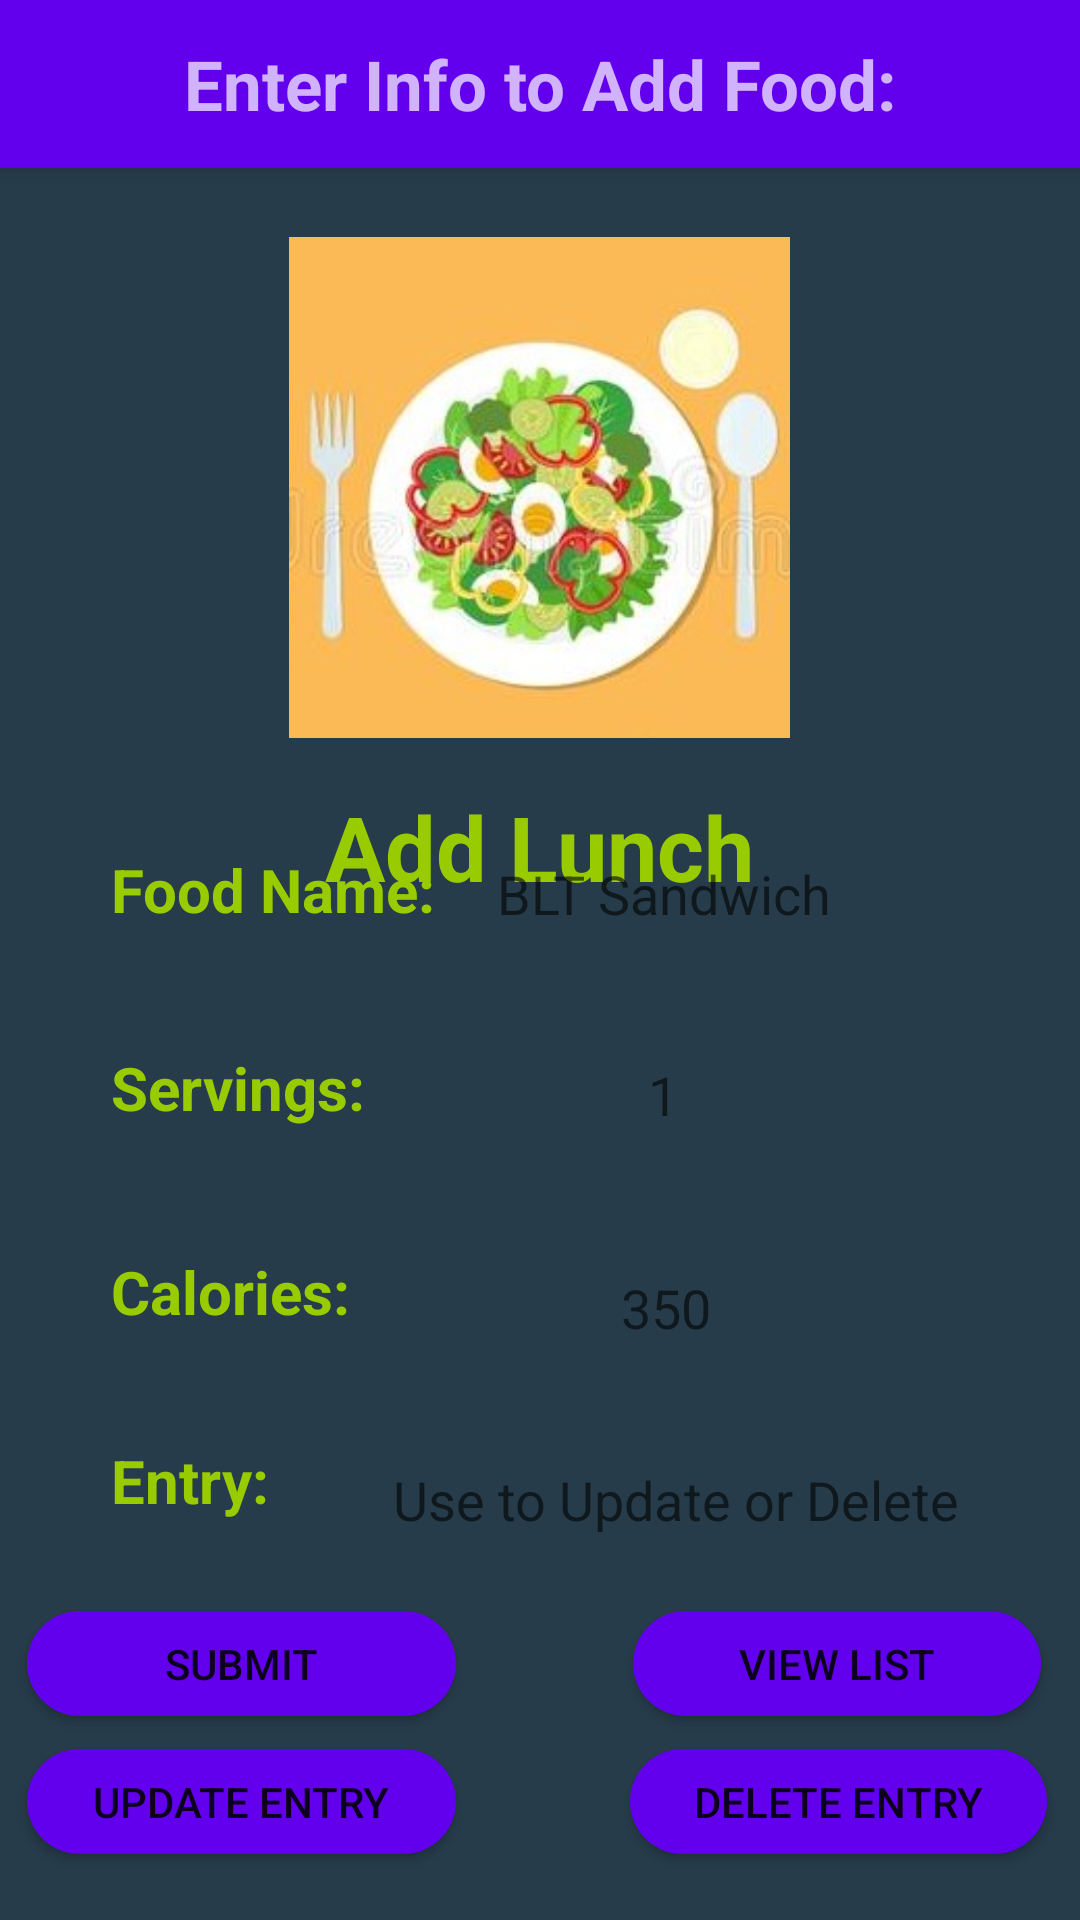

Layout XML and referenced resources for this Android screen:
<!-- AndroidManifest.xml: application theme Theme.SoulCare -->
<!-- res/layout/activity_add_lun.xml -->
<?xml version="1.0" encoding="utf-8"?>
<RelativeLayout xmlns:android="http://schemas.android.com/apk/res/android"
    xmlns:app="http://schemas.android.com/apk/res-auto"
    xmlns:tools="http://schemas.android.com/tools"
    android:layout_width="match_parent"
    android:layout_height="match_parent"
    tools:context=".addLun"
    android:background="#263C4A"
    android:orientation="vertical">

    <include
        android:id="@+id/appbarAdd"
        layout="@layout/appbar_add" />

    <ImageView
        android:id="@+id/imageView"
        android:layout_width="185dp"
        android:layout_height="167dp"
        android:layout_alignParentTop="true"
        android:layout_centerHorizontal="true"
        android:layout_marginTop="79dp"
        app:srcCompat="@drawable/lunch" />

    <TextView
        android:id="@+id/textView2"
        android:layout_width="wrap_content"
        android:layout_height="wrap_content"
        android:layout_alignParentTop="true"
        android:layout_centerHorizontal="true"
        android:layout_marginTop="262dp"
        android:textColor="@android:color/holo_green_light"
        android:textSize="30sp"
        android:textStyle="bold"
        android:text="Add Lunch" />


    <TextView
        android:id="@+id/foodText"
        android:layout_width="wrap_content"
        android:layout_height="wrap_content"
        android:layout_alignParentStart="true"
        android:layout_alignParentLeft="true"
        android:layout_alignParentBottom="true"
        android:layout_marginStart="37dp"
        android:layout_marginLeft="37dp"
        android:layout_marginBottom="330dp"
        android:text="Food Name:"
        android:textColor="@android:color/holo_green_light"
        android:textSize="20sp"
        android:textStyle="bold" />

    <EditText
        android:id="@+id/fillFood1"
        android:layout_width="wrap_content"
        android:layout_height="40dp"
        android:layout_alignParentEnd="true"
        android:layout_alignParentRight="true"
        android:layout_alignParentBottom="true"
        android:layout_marginEnd="34dp"
        android:layout_marginRight="34dp"
        android:layout_marginBottom="322dp"
        android:background="@drawable/oval_btn2"
        android:ems="10"
        android:gravity="center"
        android:hint="BLT Sandwich"
        android:inputType="textPersonName"
        android:textAlignment="center" />

    <EditText
        android:id="@+id/fillServing"
        android:layout_width="wrap_content"
        android:layout_height="40dp"
        android:layout_alignParentEnd="true"
        android:layout_alignParentRight="true"
        android:layout_alignParentBottom="true"
        android:layout_marginEnd="34dp"
        android:layout_marginRight="34dp"
        android:layout_marginBottom="255dp"
        android:background="@drawable/oval_btn2"
        android:ems="10"
        android:gravity="center"
        android:hint="1"
        android:inputType="number"
        android:textAlignment="center" />

    <EditText
        android:id="@+id/fillCal"
        android:layout_width="wrap_content"
        android:layout_height="40dp"
        android:layout_alignParentEnd="true"
        android:layout_alignParentRight="true"
        android:layout_alignParentBottom="true"
        android:layout_marginEnd="33dp"
        android:layout_marginRight="33dp"
        android:layout_marginBottom="184dp"
        android:background="@drawable/oval_btn2"
        android:ems="10"
        android:gravity="center"
        android:hint="350"
        android:inputType="number"
        android:textAlignment="center" />

    <TextView
        android:id="@+id/calText"
        android:layout_width="wrap_content"
        android:layout_height="wrap_content"
        android:layout_alignParentStart="true"
        android:layout_alignParentLeft="true"
        android:layout_alignParentBottom="true"
        android:layout_marginStart="37dp"
        android:layout_marginLeft="37dp"
        android:layout_marginBottom="196dp"
        android:text="Calories:"
        android:textColor="@android:color/holo_green_light"
        android:textSize="20sp"
        android:textStyle="bold" />

    <TextView
        android:id="@+id/servingText"
        android:layout_width="wrap_content"
        android:layout_height="wrap_content"
        android:layout_alignParentStart="true"
        android:layout_alignParentLeft="true"
        android:layout_alignParentBottom="true"
        android:layout_marginStart="37dp"
        android:layout_marginLeft="37dp"
        android:layout_marginBottom="264dp"
        android:text="Servings:"
        android:textColor="@android:color/holo_green_light"
        android:textSize="20sp"
        android:textStyle="bold" />

    <EditText
        android:id="@+id/fillEntry"
        android:layout_width="wrap_content"
        android:layout_height="40dp"
        android:layout_alignParentEnd="true"
        android:layout_alignParentRight="true"
        android:layout_alignParentBottom="true"
        android:layout_marginEnd="30dp"
        android:layout_marginRight="30dp"
        android:layout_marginBottom="120dp"
        android:background="@drawable/oval_btn2"
        android:ems="10"
        android:gravity="center"
        android:hint="Use to Update or Delete"
        android:inputType="textPersonName"
        android:textAlignment="center" />

    <TextView
        android:id="@+id/idText"
        android:layout_width="wrap_content"
        android:layout_height="wrap_content"
        android:layout_alignParentStart="true"
        android:layout_alignParentLeft="true"
        android:layout_alignParentBottom="true"
        android:layout_marginStart="37dp"
        android:layout_marginLeft="37dp"
        android:layout_marginBottom="133dp"
        android:text="Entry:"
        android:textColor="@android:color/holo_green_light"
        android:textSize="20sp"
        android:textStyle="bold" />

    <Button
        android:id="@+id/deleteButton"
        android:layout_width="189dp"
        android:layout_height="35dp"
        android:layout_alignParentStart="true"
        android:layout_alignParentLeft="true"
        android:layout_alignParentEnd="true"
        android:layout_alignParentRight="true"
        android:layout_alignParentBottom="true"
        android:layout_marginStart="210dp"
        android:layout_marginLeft="210dp"
        android:layout_marginEnd="11dp"
        android:layout_marginRight="11dp"
        android:layout_marginBottom="22dp"
        android:background="@drawable/oval_btn"
        android:text="Delete Entry" />

    <Button
        android:id="@+id/updateButton"
        android:layout_width="189dp"
        android:layout_height="35dp"
        android:layout_alignParentStart="true"
        android:layout_alignParentLeft="true"
        android:layout_alignParentEnd="true"
        android:layout_alignParentRight="true"
        android:layout_alignParentBottom="true"
        android:layout_marginStart="9dp"
        android:layout_marginLeft="9dp"
        android:layout_marginEnd="208dp"
        android:layout_marginRight="208dp"
        android:layout_marginBottom="22dp"
        android:background="@drawable/oval_btn"
        android:text="Update Entry" />

    <Button
        android:id="@+id/viewButton"
        android:layout_width="189dp"
        android:layout_height="35dp"
        android:layout_alignParentStart="true"
        android:layout_alignParentLeft="true"
        android:layout_alignParentEnd="true"
        android:layout_alignParentRight="true"
        android:layout_alignParentBottom="true"
        android:layout_centerHorizontal="true"
        android:layout_marginStart="211dp"
        android:layout_marginLeft="211dp"
        android:layout_marginEnd="13dp"
        android:layout_marginRight="13dp"
        android:layout_marginBottom="68dp"
        android:background="@drawable/oval_btn"
        android:text="View List" />

    <Button
        android:id="@+id/submitButton"
        android:layout_width="189dp"
        android:layout_height="35dp"
        android:layout_alignParentStart="true"
        android:layout_alignParentLeft="true"
        android:layout_alignParentEnd="true"
        android:layout_alignParentRight="true"
        android:layout_alignParentBottom="true"
        android:layout_centerHorizontal="true"
        android:layout_marginStart="9dp"
        android:layout_marginLeft="9dp"
        android:layout_marginEnd="208dp"
        android:layout_marginRight="208dp"
        android:layout_marginBottom="68dp"
        android:background="@drawable/oval_btn"
        android:text="Submit" />



</RelativeLayout>
<!-- res/layout/appbar_add.xml (included above) -->
<?xml version="1.0" encoding="utf-8"?>
<androidx.appcompat.widget.Toolbar
    xmlns:android="http://schemas.android.com/apk/res/android"
    xmlns:app="http://schemas.android.com/apk/res-auto"
    android:layout_width="match_parent"
    android:layout_height="wrap_content"
    android:elevation="4dp"
    android:background="@color/purple_500"
    android:id="@+id/myToolBar"
    android:theme="@style/ThemeOverlay.AppCompat.Dark"
    >

    <TextView
        android:layout_width="wrap_content"
        android:layout_height="wrap_content"
        android:text="Enter Info to Add Food:"
        android:textSize="23dp"
        android:textStyle="bold"
        android:layout_gravity="center"
        android:id="@+id/toolbar_title" />


</androidx.appcompat.widget.Toolbar>
<!-- resources referenced by this layout -->
<resources>
  <!-- drawable lunch: jpg bitmap (drawable-v24, 44754 bytes) -->
  <!-- drawable oval_btn (drawable-v24) -->
  <?xml version="1.0" encoding="utf-8"?>
  <shape xmlns:android="http://schemas.android.com/apk/res/android">
      <corners android:radius="1000dp"/>
      <solid android:color="@color/purple_500"/>
  </shape>
  <style name="Theme.SoulCare" parent="Theme.MaterialComponents.DayNight.DarkActionBar">
          
          <item name="colorPrimary">@color/purple_500</item>
          <item name="colorPrimaryVariant">@color/purple_700</item>
          <item name="colorOnPrimary">@color/white</item>
          
          <item name="colorSecondary">@color/teal_200</item>
          <item name="colorSecondaryVariant">@color/teal_700</item>
          <item name="colorOnSecondary">@color/black</item>
          
          <item name="android:statusBarColor" tools:targetApi="l">?attr/colorPrimaryVariant</item>
          
      </style>
  <!-- not gathered from this repository: default colours our renderer supplied (Android Studio template values) -->
  <color name="purple_500">#FF6200EE</color>
  <color name="purple_700">#FF3700B3</color>
  <color name="teal_200">#FF03DAC5</color>
  <color name="teal_700">#FF018786</color>
  <color name="black">#FF000000</color>
  <color name="white">#FFFFFFFF</color>
</resources>
